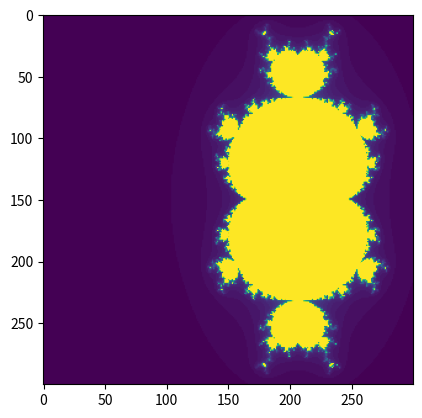

Write Python code to recreate this figure.
import numpy as np
import matplotlib.pyplot as plt
#from functools import lru_cache
#@lru_cache(maxsize = 10000)
def mandelbrot( h,w, maxit=50 ):
    """Returns an image of the Mandelbrot fractal of size (h,w)."""
    y,x = np.ogrid[ -1.4:1.4:h*1j, -2:0.9:w*1j ]
    c = x+y*1j
    z = c
    divtime = maxit + np.zeros(z.shape, dtype=int)

    for i in range(maxit):
        z = z**3 + c
        diverge = z*np.conj(z) > 2**2            # who is diverging
        div_now = diverge & (divtime==maxit)  # who is diverging now
        divtime[div_now] = i                  # note when
        z[diverge] = 20                        # avoid diverging too much

    return divtime
plt.imshow(mandelbrot(300,300))
plt.show()

